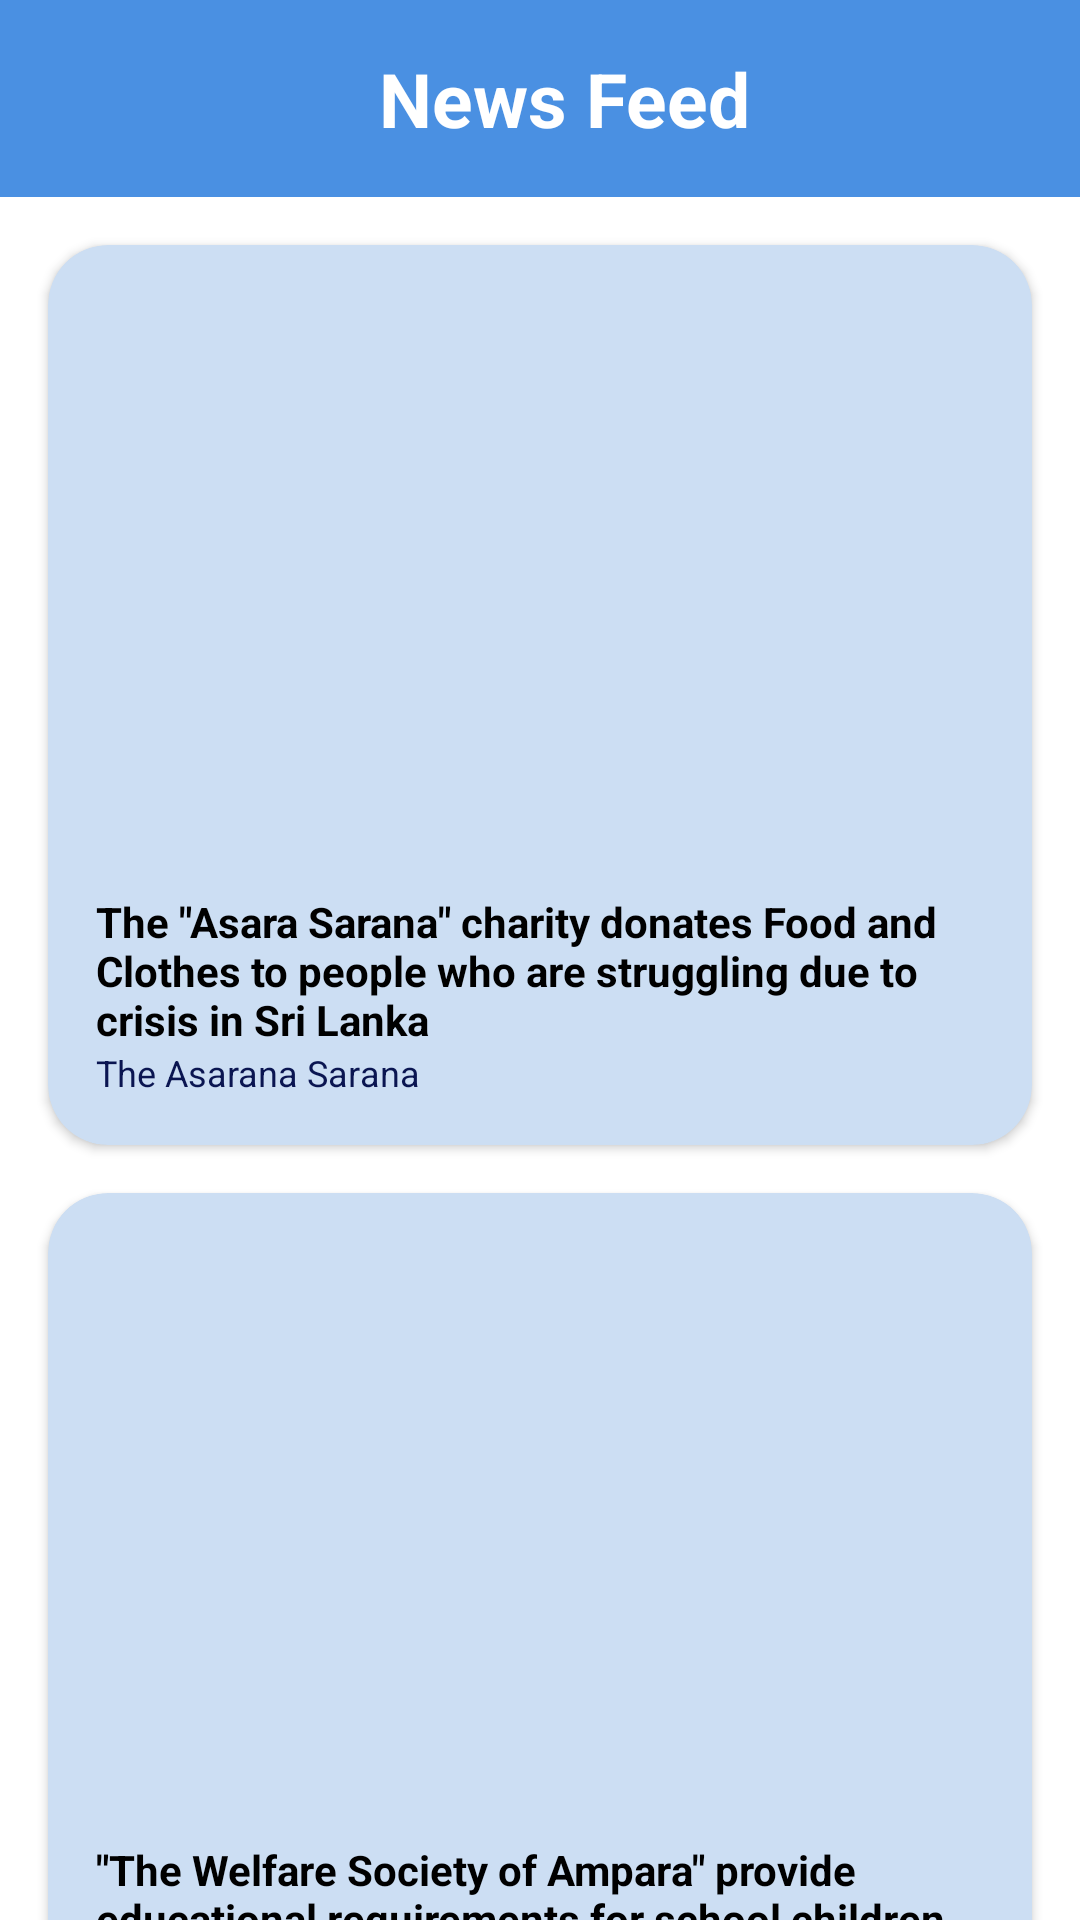

Reconstruct the res/layout file that produces this screen, plus the resources it refers to.
<!-- AndroidManifest.xml: application theme Theme.MADProject -->
<!-- res/layout/fragment_feed.xml -->
<?xml version="1.0" encoding="utf-8"?>
<androidx.constraintlayout.widget.ConstraintLayout xmlns:android="http://schemas.android.com/apk/res/android"
    xmlns:app="http://schemas.android.com/apk/res-auto"
    xmlns:tools="http://schemas.android.com/tools"
    android:layout_width="match_parent"
    android:layout_height="match_parent"
    android:background="@color/white"
    tools:context=".Feed">

    

    <RelativeLayout
        android:id="@+id/relativeLayout"
        android:layout_width="match_parent"
        android:layout_height="wrap_content"
        android:background="@color/blue1">

        <RelativeLayout
            android:layout_width="match_parent"
            android:layout_height="wrap_content"
            android:padding="16dp">

            <TextView
                android:id="@+id/newsFeedHeader"
                android:layout_width="match_parent"
                android:layout_height="wrap_content"
                android:layout_marginStart="16dp"
                android:gravity="center"
                android:text="News Feed"
                android:textColor="@color/white"
                android:textSize="25dp"
                android:textStyle="bold"/>

        </RelativeLayout>


    </RelativeLayout>

    <androidx.cardview.widget.CardView
        android:id="@+id/cardView5"
        android:layout_width="match_parent"
        android:layout_height="wrap_content"
        app:layout_constraintTop_toBottomOf="@+id/relativeLayout"
        android:layout_marginTop="16dp"
        android:backgroundTint="@color/blue2"
        android:layout_margin="16dp"
        app:cardCornerRadius="20dp">

        <LinearLayout
            android:layout_width="wrap_content"
            android:layout_height="wrap_content"
            android:orientation="vertical"
            android:padding="16dp">

            <ImageView
                android:id="@+id/imageView3"
                android:layout_width="match_parent"
                android:layout_height="200dp"
                android:src="@drawable/oip__1_"
                android:scaleType="centerCrop"/>

            <TextView
                android:id="@+id/textView"
                android:layout_width="wrap_content"
                android:layout_height="wrap_content"
                android:text="The &quot;Asara Sarana&quot; charity donates Food and Clothes to people who are struggling due to crisis in Sri Lanka"
                android:textColor="@color/black"
                android:textSize="14sp"
                android:textStyle="bold"
                app:layout_constraintEnd_toEndOf="parent"
                app:layout_constraintStart_toStartOf="parent"
                app:layout_constraintTop_toBottomOf="@+id/imageView3" />

            <TextView
                android:id="@+id/textView2"
                android:layout_width="wrap_content"
                android:layout_height="wrap_content"
                android:text="The Asarana Sarana"
                android:textColor="@color/blue3"
                android:textSize="12sp"
                app:layout_constraintEnd_toEndOf="parent"
                app:layout_constraintStart_toStartOf="parent"
                app:layout_constraintTop_toBottomOf="@+id/textView" />

        </LinearLayout>


    </androidx.cardview.widget.CardView>


    <androidx.cardview.widget.CardView
        android:id="@+id/cardView6"
        android:layout_width="match_parent"
        android:layout_height="wrap_content"
        android:layout_margin="16dp"
        android:backgroundTint="@color/blue2"
        app:cardCornerRadius="20dp"
        app:layout_constraintTop_toBottomOf="@+id/cardView5"
        tools:layout_editor_absoluteX="16dp">

        <LinearLayout
            android:layout_width="wrap_content"
            android:layout_height="wrap_content"
            android:orientation="vertical"
            android:padding="16dp">

            <ImageView
                android:id="@+id/imageView8"
                android:layout_width="match_parent"
                android:layout_height="200dp"
                android:scaleType="centerCrop"
                android:src="@drawable/ffff" />

            <TextView
                android:id="@+id/textView4"
                android:layout_width="wrap_content"
                android:layout_height="wrap_content"
                android:text="&quot;The Welfare Society of Ampara&quot; provide educational requirements for school children"
                android:textColor="@color/black"
                android:textSize="14sp"
                android:textStyle="bold"
                app:layout_constraintEnd_toEndOf="parent"
                app:layout_constraintStart_toStartOf="parent"
                app:layout_constraintTop_toBottomOf="@+id/imageView3" />

            <TextView
                android:id="@+id/textView6"
                android:layout_width="wrap_content"
                android:layout_height="wrap_content"
                android:text="Ampara Welfare Society"
                android:textColor="@color/blue3"
                android:textSize="12sp"
                app:layout_constraintEnd_toEndOf="parent"
                app:layout_constraintStart_toStartOf="parent"
                app:layout_constraintTop_toBottomOf="@+id/textView" />

        </LinearLayout>


    </androidx.cardview.widget.CardView>

    <androidx.cardview.widget.CardView
        android:id="@+id/cardView9"
        android:layout_width="match_parent"
        android:layout_height="wrap_content"
        android:layout_margin="16dp"
        android:backgroundTint="@color/blue2"
        app:cardCornerRadius="20dp"
        app:layout_constraintTop_toBottomOf="@+id/cardView6"
        tools:layout_editor_absoluteX="16dp">

        <LinearLayout
            android:layout_width="wrap_content"
            android:layout_height="wrap_content"
            android:orientation="vertical"
            android:padding="16dp">

            <ImageView
                android:id="@+id/imageView2"
                android:layout_width="match_parent"
                android:layout_height="200dp"
                android:scaleType="centerCrop"
                android:src="@drawable/childwelfarecommittee" />

            <TextView
                android:id="@+id/textView9"
                android:layout_width="wrap_content"
                android:layout_height="wrap_content"
                android:text="&quot;The Asarana Sarana&quot; provide educational requirements for school children"
                android:textColor="@color/black"
                android:textSize="14sp"
                android:textStyle="bold"
                app:layout_constraintEnd_toEndOf="parent"
                app:layout_constraintStart_toStartOf="parent"
                app:layout_constraintTop_toBottomOf="@+id/imageView3" />

            <TextView
                android:id="@+id/textView7"
                android:layout_width="wrap_content"
                android:layout_height="wrap_content"
                android:text="The Asarana Sarana"
                android:textColor="@color/blue3"
                android:textSize="12sp"
                app:layout_constraintEnd_toEndOf="parent"
                app:layout_constraintStart_toStartOf="parent"
                app:layout_constraintTop_toBottomOf="@+id/textView" />

        </LinearLayout>


    </androidx.cardview.widget.CardView>








</androidx.constraintlayout.widget.ConstraintLayout>
<!-- resources referenced by this layout -->
<resources>
  <color name="black">#FF000000</color>
  <color name="blue1">#4a90e2</color>
  <color name="blue2">#ccdef3</color>
  <color name="blue3">#0a1551</color>
  <color name="white">#FFFFFFFF</color>
  <!-- drawable childwelfarecommittee: jpg bitmap (drawable, 90322 bytes) -->
  <style name="Theme.MADProject" parent="Theme.MaterialComponents.DayNight.NoActionBar">
  
      </style>
</resources>
